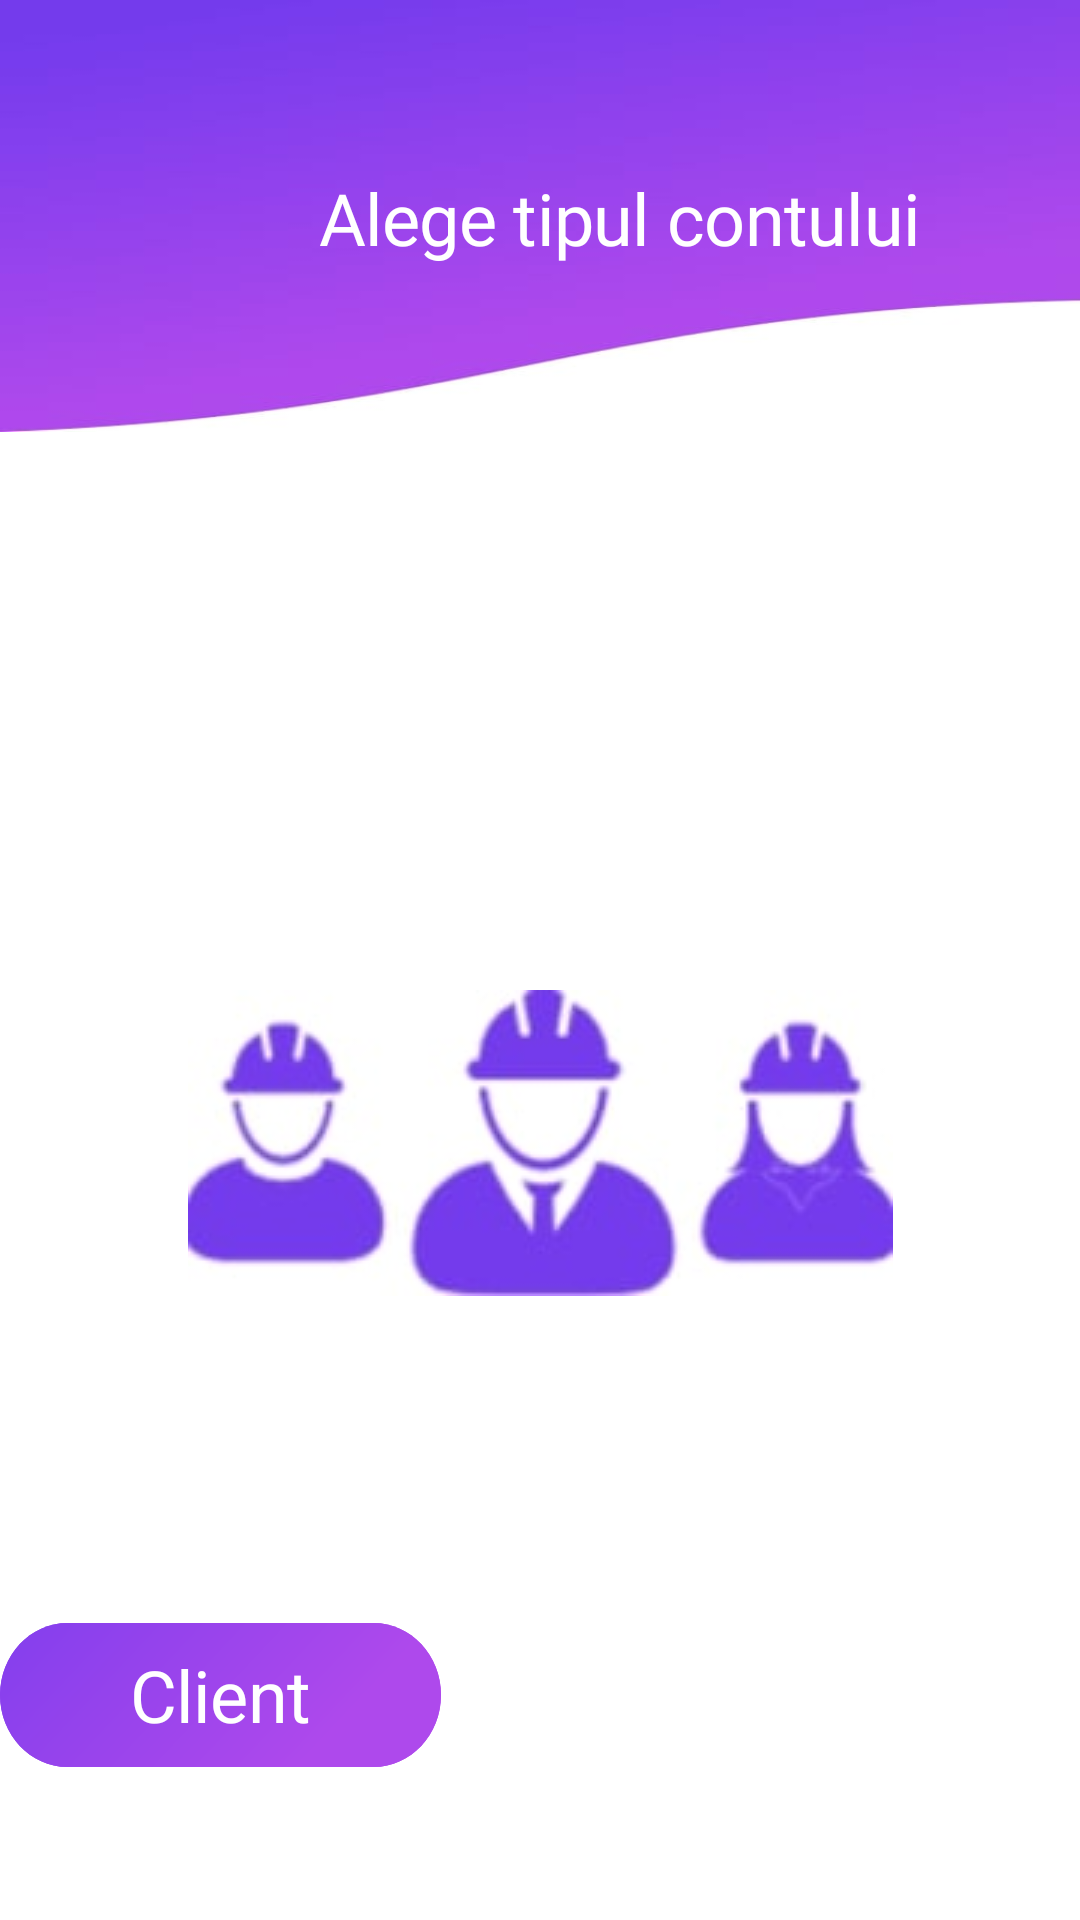

The Android layout XML behind this screen, and the referenced resources:
<!-- AndroidManifest.xml: application theme AppTheme -->
<!-- res/layout/fragment_user_type.xml -->
<?xml version="1.0" encoding="utf-8"?>
<androidx.constraintlayout.widget.ConstraintLayout xmlns:android="http://schemas.android.com/apk/res/android"
    xmlns:app="http://schemas.android.com/apk/res-auto"
    xmlns:tools="http://schemas.android.com/tools"
    android:layout_width="fill_parent"
    android:layout_height="fill_parent"
    android:background="@drawable/background_all">


    <Button
        android:layout_width="wrap_content"
        android:layout_height="wrap_content"
        android:background="@drawable/client_butt"
        android:text="@string/admin"
        android:textAppearance="@style/admin"
        app:layout_constraintBottom_toBottomOf="parent"
        app:layout_constraintTop_toBottomOf="@+id/image"
        tools:layout_editor_absoluteX="52dp"
        tools:layout_editor_absoluteY="658dp"
        tools:ignore="MissingConstraints" />

    <Button
        android:id="@+id/button"
        android:layout_width="wrap_content"
        android:layout_height="wrap_content"
        android:background="@drawable/client_butt"
        android:text="@string/client"
        android:textAppearance="@style/client"
        app:layout_constraintBottom_toBottomOf="parent"
        app:layout_constraintTop_toBottomOf="@+id/image"
        tools:ignore="MissingConstraints"
        tools:layout_editor_absoluteX="238dp" />

    <androidx.constraintlayout.widget.ConstraintLayout
        android:id="@+id/constraintLayout"
        android:layout_width="match_parent"
        android:layout_height="144dp"
        android:background="@drawable/top_text"
        app:layout_constraintEnd_toEndOf="parent"
        app:layout_constraintStart_toStartOf="parent"
        app:layout_constraintTop_toTopOf="parent">

        <View
            android:id="@+id/vector_1"
            android:layout_width="match_parent"
            android:layout_height="match_parent"
            android:layout_marginStart="0dp"
            android:layout_marginTop="0dp"
            android:layout_marginEnd="0dp"
            android:background="@drawable/big_vector"
            app:layout_constraintEnd_toEndOf="parent"
            app:layout_constraintLeft_toLeftOf="parent"
            app:layout_constraintRight_toRightOf="parent"
            app:layout_constraintStart_toStartOf="parent"
            app:layout_constraintTop_toTopOf="parent" />

        <TextView
            android:layout_width="248.17dp"
            android:layout_height="67dp"
            android:layout_marginStart="68dp"
            android:layout_marginTop="36dp"
            android:fontFamily="@font/lora"
            android:gravity="center_horizontal|center_vertical"
            android:text="@string/alege_i_tip"
            android:textAppearance="@style/alege_i_tip"
            app:layout_constraintBottom_toBottomOf="parent"
            app:layout_constraintEnd_toEndOf="parent"
            app:layout_constraintHorizontal_bias="0.326"
            app:layout_constraintLeft_toLeftOf="parent"
            app:layout_constraintRight_toRightOf="parent"
            app:layout_constraintStart_toStartOf="parent"
            app:layout_constraintTop_toTopOf="parent"
            app:layout_constraintVertical_bias="0.073" />

    </androidx.constraintlayout.widget.ConstraintLayout>

    <ImageView
        android:id="@+id/image"
        android:layout_width="245dp"
        android:layout_height="218dp"
        android:layout_centerHorizontal="true"
        android:layout_centerVertical="true"
        android:layout_marginTop="128dp"
        android:background="@color/colorPrimary"
        android:contentDescription="@string/app_name"
        android:scaleType="center"
        android:src="@drawable/logo"
        app:layout_constraintEnd_toEndOf="parent"
        app:layout_constraintHeight_percent="0.25"
        app:layout_constraintStart_toStartOf="parent"
        app:layout_constraintTop_toBottomOf="@+id/constraintLayout"
        app:layout_constraintWidth_percent="0.25" />


</androidx.constraintlayout.widget.ConstraintLayout>
<!-- resources referenced by this layout -->
<resources>
  <color name="colorPrimary">#FFFFFF</color>
  <!-- drawable background_all (drawable) -->
  <?xml version="1.0" encoding="utf-8"?>
  <vector
      xmlns:android="http://schemas.android.com/apk/res/android"
      android:width="200dp"
      android:height="200dp"
      android:viewportWidth="360"
      android:viewportHeight="640"
      >
  
      <group>
  
          <clip-path
              android:pathData="M0 0H360V640H0V0Z"
              />
  
          <path
              android:pathData="M0 0V640H360V0"
              android:fillColor="#FFFFFF"
              />
  
      </group>
  
  </vector>
  <!-- drawable top_text (drawable) -->
  <?xml version="1.0" encoding="utf-8"?>
  <vector
      xmlns:android="http://schemas.android.com/apk/res/android"
      android:width="200dp"
      android:height="140dp"
      android:viewportWidth="360"
      android:viewportHeight="140"
      >
  
      <group>
  
          <clip-path
              android:pathData="M0 0H360V140H0V0Z"
              />
  
      </group>
  
  </vector>
  <string name="admin">Admin</string>
  <string name="alege_i_tip">Alege tipul contului</string>
  <string name="app_name">ProgramareaMea</string>
  <string name="client">Client</string>
  <style name="admin">
          <item name="android:textSize">24sp</item>
          <item name="android:letterSpacing">-0.01</item>
          <item name="android:textColor">#FFFFFF</item>
      </style>
  <style name="alege_i_tip">
          <item name="android:textSize">24sp</item>
          <item name="android:letterSpacing">-0.01</item>
          <item name="android:textColor">#FFFFFF</item>
      </style>
  <style name="client">
          <item name="android:textSize">24sp</item>
          <item name="android:letterSpacing">-0.01</item>
          <item name="android:textColor">#FFFFFF</item>
      </style>
  <style name="AppTheme" parent="Theme.AppCompat.Light.DarkActionBar">
          
          <item name="colorPrimary">@color/colorPrimary</item>
          <item name="colorPrimaryDark">@color/colorPrimaryDark</item>
          <item name="colorAccent">@color/colorAccent</item>
      </style>
  <color name="colorPrimaryDark">#743BED</color>
  <color name="colorAccent">#AE49EC</color>
</resources>
